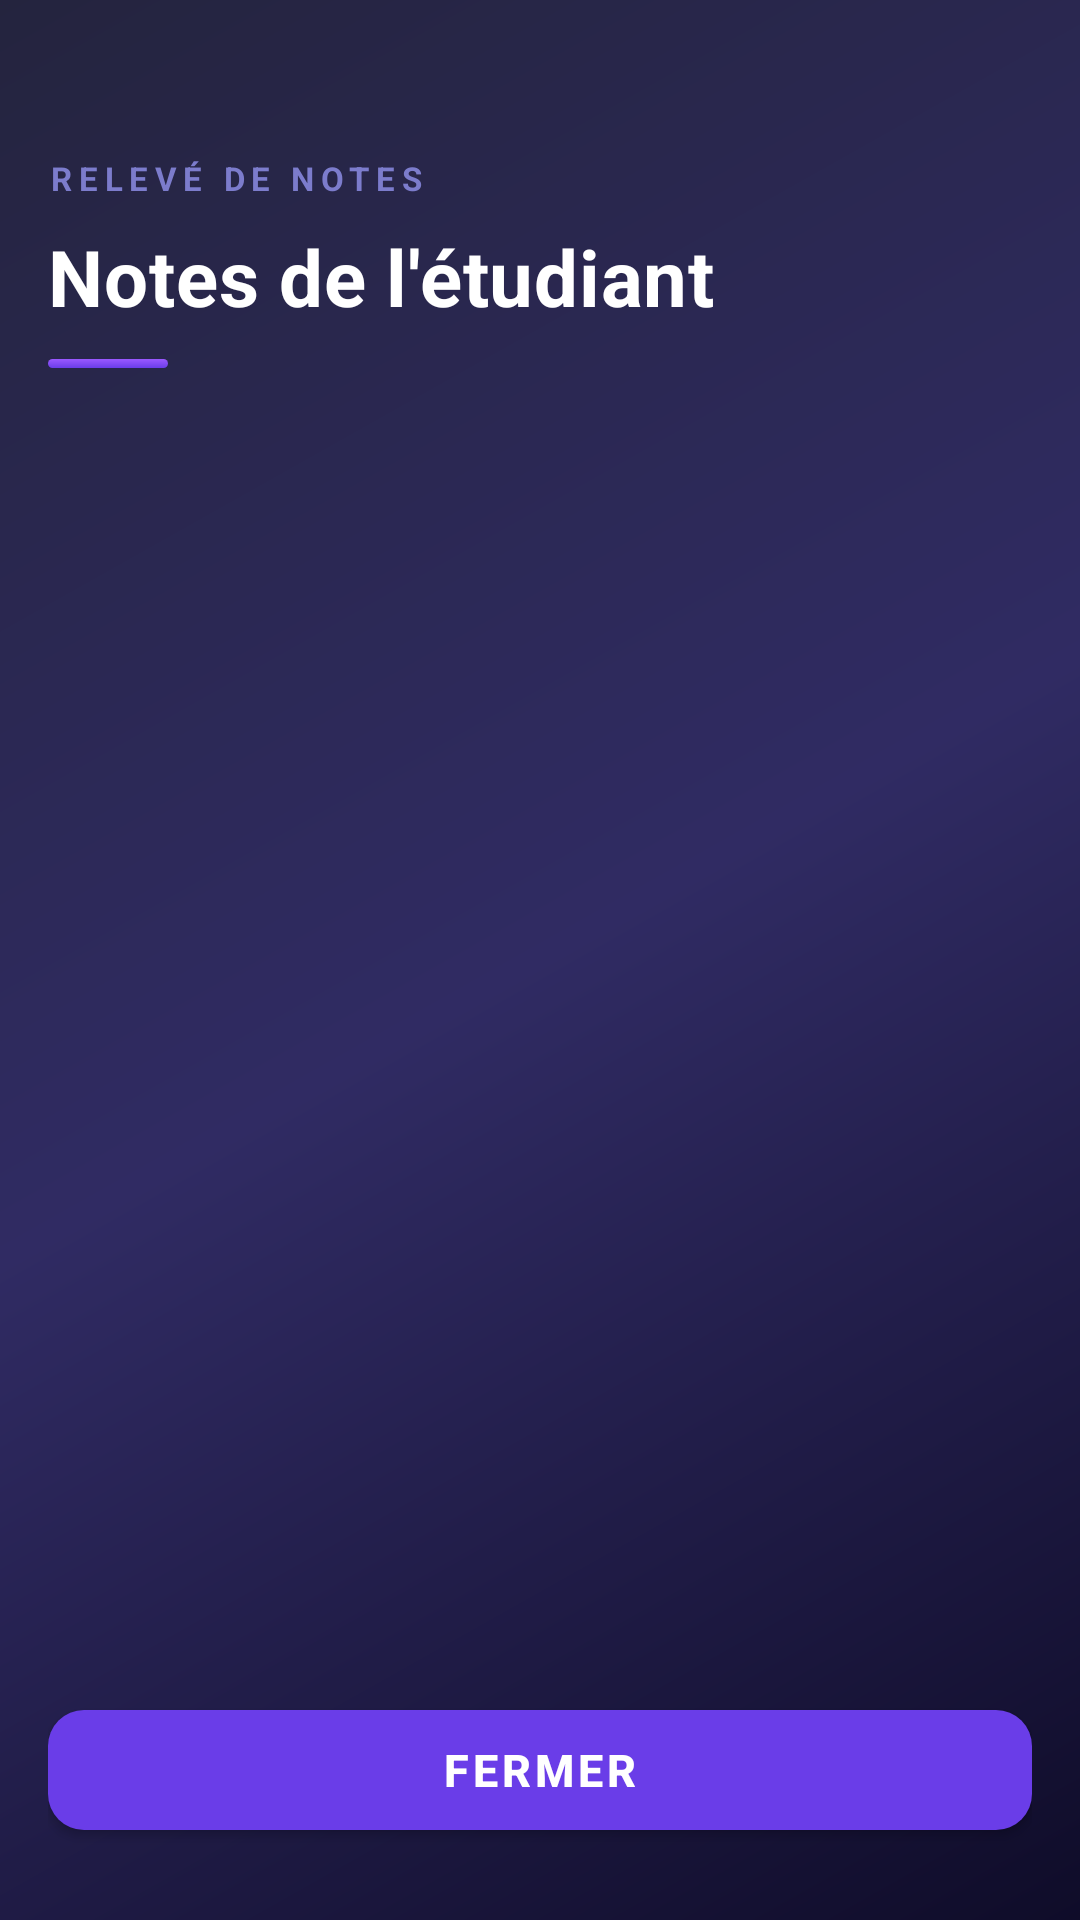

The Android layout XML behind this screen, and the referenced resources:
<!-- AndroidManifest.xml: application theme Theme.Projet_android -->
<!-- res/layout/activity_notes_viewer.xml -->
<?xml version="1.0" encoding="utf-8"?>
<LinearLayout xmlns:android="http://schemas.android.com/apk/res/android"
    xmlns:app="http://schemas.android.com/apk/res-auto"
    android:layout_width="match_parent"
    android:layout_height="match_parent"
    android:orientation="vertical"
    android:background="@drawable/gradient_background">

    
    <LinearLayout
        android:layout_width="match_parent"
        android:layout_height="wrap_content"
        android:orientation="vertical"
        android:paddingStart="16dp"
        android:paddingEnd="16dp"
        android:paddingTop="52dp"
        android:paddingBottom="20dp">

        
        <TextView
            android:layout_width="wrap_content"
            android:layout_height="wrap_content"
            android:text="RELEVÉ DE NOTES"
            android:textColor="#7C7CCC"
            android:textSize="11sp"
            android:textStyle="bold"
            android:letterSpacing="0.2"
            android:layout_marginBottom="8dp" />

        
        <TextView
            android:id="@+id/tvNotesTitle"
            android:layout_width="wrap_content"
            android:layout_height="wrap_content"
            android:text="Notes de l'étudiant"
            android:textColor="#FFFFFF"
            android:textSize="26sp"
            android:textStyle="bold"
            android:letterSpacing="0.01" />

        
        <View
            android:layout_width="40dp"
            android:layout_height="3dp"
            android:background="@drawable/accent_bar"
            android:layout_marginTop="10dp" />

    </LinearLayout>

    
    <ListView
        android:id="@+id/listViewNotesViewer"
        android:layout_width="match_parent"
        android:layout_height="0dp"
        android:layout_weight="1"
        android:paddingStart="16dp"
        android:paddingEnd="16dp"
        android:paddingBottom="8dp"
        android:divider="@android:color/transparent"
        android:dividerHeight="8dp"
        android:clipToPadding="false" />

    
    <TextView
        android:id="@+id/tvEmptyNotes"
        android:layout_width="match_parent"
        android:layout_height="0dp"
        android:layout_weight="1"
        android:text="Aucune note enregistrée"
        android:textColor="#7C7CCC"
        android:textSize="16sp"
        android:gravity="center"
        android:visibility="gone" />

    
    <LinearLayout
        android:layout_width="match_parent"
        android:layout_height="wrap_content"
        android:orientation="vertical"
        android:paddingStart="16dp"
        android:paddingEnd="16dp"
        android:paddingBottom="24dp"
        android:paddingTop="8dp">

        <com.google.android.material.button.MaterialButton
            android:id="@+id/buttonCloseNotes"
            android:layout_width="match_parent"
            android:layout_height="52dp"
            android:text="Fermer"
            android:textSize="15sp"
            android:textStyle="bold"
            android:textColor="#FFFFFF"
            app:backgroundTint="#6A3DE8"
            app:cornerRadius="12dp" />

    </LinearLayout>

</LinearLayout>
<!-- resources referenced by this layout -->
<resources>
  <!-- drawable accent_bar (drawable) -->
  <?xml version="1.0" encoding="utf-8"?>
  <shape xmlns:android="http://schemas.android.com/apk/res/android"
      android:shape="rectangle">
      <gradient
          android:startColor="#9B59FF"
          android:endColor="#6A3DE8"
          android:angle="270"
          android:type="linear" />
      <corners android:radius="4dp" />
  </shape>
  <!-- drawable gradient_background (drawable) -->
  <?xml version="1.0" encoding="utf-8"?>
  <shape xmlns:android="http://schemas.android.com/apk/res/android">
      <gradient
          android:startColor="#0F0C29"
          android:centerColor="#302B63"
          android:endColor="#24243E"
          android:angle="135"
          android:type="linear" />
  </shape>
  <style name="Theme.Projet_android" parent="Theme.MaterialComponents.DayNight.NoActionBar">
          
          <item name="colorPrimary">#6A3DE8</item>
          <item name="colorPrimaryVariant">#4A20C8</item>
          <item name="colorOnPrimary">#FFFFFF</item>
          
          <item name="colorSecondary">#9B59FF</item>
          <item name="colorSecondaryVariant">#7C3DDD</item>
          <item name="colorOnSecondary">#FFFFFF</item>
          
          <item name="android:statusBarColor">@android:color/transparent</item>
          <item name="android:windowLightStatusBar" tools:targetApi="23">false</item>
          
          <item name="android:windowBackground">@drawable/gradient_background</item>
          
          <item name="android:textColorHint">#FFFFFF</item>
          
          <item name="textInputStyle">@style/Widget.App.TextInputLayout</item>
      </style>
  <style name="Widget.App.TextInputLayout" parent="Widget.MaterialComponents.TextInputLayout.OutlinedBox.Dense">
          
          <item name="hintTextColor">@android:color/white</item>
          
          <item name="android:textColorHint">#FFFFFF</item>
          
          <item name="boxStrokeColor">#9B59FF</item>
          <item name="boxStrokeWidth">2dp</item>
          <item name="boxStrokeWidthFocused">2.5dp</item>
          
          <item name="boxBackgroundColor">#1E1A3A</item>
          
          <item name="boxCornerRadiusTopStart">10dp</item>
          <item name="boxCornerRadiusTopEnd">10dp</item>
          <item name="boxCornerRadiusBottomStart">10dp</item>
          <item name="boxCornerRadiusBottomEnd">10dp</item>
      </style>
</resources>
